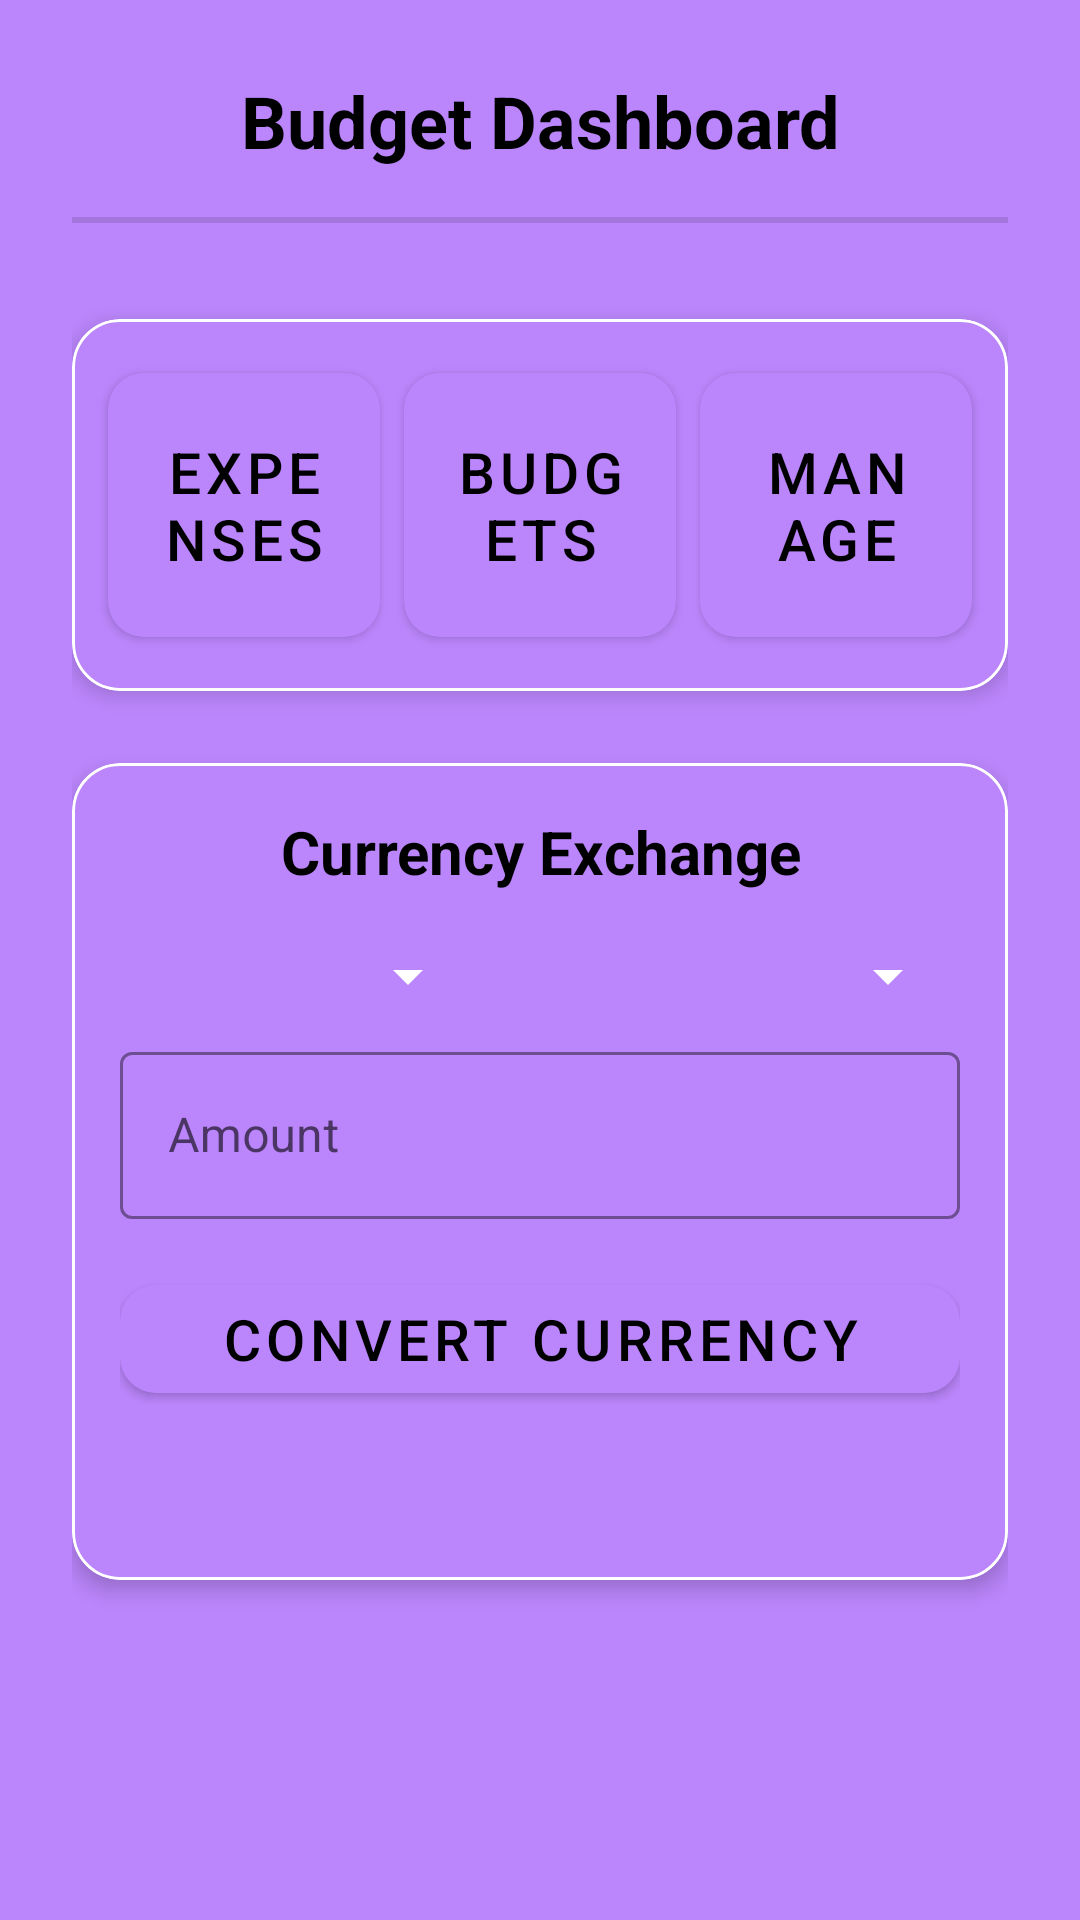

Layout XML and referenced resources for this Android screen:
<!-- AndroidManifest.xml: activity theme Theme.AccountY -->
<!-- res/layout/main.xml -->
<?xml version="1.0" encoding="utf-8"?>
<androidx.core.widget.NestedScrollView xmlns:android="http://schemas.android.com/apk/res/android"
    xmlns:app="http://schemas.android.com/apk/res-auto"
    android:layout_width="match_parent"
    android:layout_height="match_parent"
    android:background="@color/purple_200"
    android:fillViewport="true">

    <LinearLayout
        android:layout_width="match_parent"
        android:layout_height="wrap_content"
        android:orientation="vertical"
        android:padding="24dp">

        <LinearLayout
            android:layout_width="match_parent"
            android:layout_height="wrap_content"
            android:orientation="vertical"
            android:paddingBottom="16dp">

            <TextView
                android:layout_width="match_parent"
                android:layout_height="wrap_content"
                android:text="Budget Dashboard"
                android:textColor="@color/black"
                android:textSize="24sp"
                android:textStyle="bold"
                android:gravity="center"/>

            <com.google.android.material.divider.MaterialDivider
                android:layout_width="match_parent"
                android:layout_height="2dp"
                android:layout_marginVertical="16dp"
                app:color="@color/white"/>
        </LinearLayout>

        <com.google.android.material.card.MaterialCardView
            android:layout_width="match_parent"
            android:layout_height="wrap_content"
            app:cardCornerRadius="16dp"
            app:strokeColor="@color/white"
            app:strokeWidth="1dp"
            app:cardElevation="4dp"
            android:layout_marginBottom="24dp">

            <GridLayout
                android:layout_width="match_parent"
                android:layout_height="wrap_content"
                android:columnCount="3"
                android:rowCount="1"
                android:padding="8dp">

                <com.google.android.material.button.MaterialButton
                    android:id="@+id/buttonAddExpense"
                    android:layout_width="0dp"
                    android:layout_height="100dp"
                    android:layout_columnWeight="1"
                    android:layout_margin="4dp"
                    android:text="Expenses"
                    android:textSize="19sp"
                    app:iconGravity="textTop"
                    app:cornerRadius="12dp"
                    android:textColor="@color/black"
                    app:strokeColor="@color/white"/>

                <com.google.android.material.button.MaterialButton
                    android:id="@+id/buttonViewBudgets"
                    android:layout_width="0dp"
                    android:layout_height="100dp"
                    android:layout_columnWeight="1"
                    android:layout_margin="4dp"
                    android:text="Budgets"
                    android:textSize="19sp"
                    app:iconGravity="textTop"
                    app:cornerRadius="12dp"
                    android:textColor="@color/black"
                    app:strokeColor="@color/white"/>

                <com.google.android.material.button.MaterialButton
                    android:id="@+id/buttonManage"
                    android:layout_width="0dp"
                    android:layout_height="100dp"
                    android:layout_columnWeight="1"
                    android:layout_margin="4dp"
                    android:text="Manage"
                    android:textSize="19sp"
                    app:iconGravity="textTop"
                    app:cornerRadius="12dp"
                    android:textColor="@color/black"

                    app:strokeColor="@color/white"/>
            </GridLayout>
        </com.google.android.material.card.MaterialCardView>

        
        <com.google.android.material.card.MaterialCardView
            android:layout_width="match_parent"
            android:layout_height="wrap_content"
            app:cardCornerRadius="16dp"
            app:strokeColor="@color/white"
            app:strokeWidth="1dp"
            app:cardElevation="4dp">

            <LinearLayout
                android:layout_width="match_parent"
                android:layout_height="wrap_content"
                android:orientation="vertical"
                android:padding="16dp">

                <TextView
                    android:layout_width="match_parent"
                    android:layout_height="wrap_content"
                    android:text="Currency Exchange"
                    android:textColor="@color/black"
                    android:textSize="20sp"
                    android:textStyle="bold"
                    android:gravity="center"
                    android:layout_marginBottom="16dp"/>

                <LinearLayout
                    android:layout_width="match_parent"
                    android:layout_height="wrap_content"
                    android:orientation="horizontal"
                    android:gravity="center_vertical"
                    android:layout_marginBottom="8dp">

                    <com.google.android.material.textfield.TextInputLayout
                        android:layout_width="0dp"
                        android:layout_height="wrap_content"
                        android:layout_weight="1"
                        app:boxStrokeColor="@color/white"
                        app:hintTextColor="@color/white">

                        <Spinner
                            android:id="@+id/spinnerFrom"
                            android:layout_width="match_parent"
                            android:layout_height="wrap_content"
                            android:backgroundTint="@color/white"/>
                    </com.google.android.material.textfield.TextInputLayout>

                    <View
                        android:layout_width="24dp"
                        android:layout_height="24dp"
                        android:layout_marginHorizontal="8dp"
                        app:tint="@color/white" />

                    <com.google.android.material.textfield.TextInputLayout
                        android:layout_width="0dp"
                        android:layout_height="wrap_content"
                        android:layout_weight="1"
                        app:boxStrokeColor="@color/white"
                        app:hintTextColor="@color/white">

                        <Spinner
                            android:id="@+id/spinnerTo"
                            android:layout_width="match_parent"
                            android:layout_height="wrap_content"
                            android:backgroundTint="@color/white"/>
                    </com.google.android.material.textfield.TextInputLayout>
                </LinearLayout>

                <com.google.android.material.textfield.TextInputLayout
                    android:layout_width="match_parent"
                    android:layout_height="wrap_content"
                    android:layout_marginBottom="16dp"
                    app:boxStrokeColor="@color/white"
                    app:hintTextColor="@color/white">

                    <EditText
                        android:id="@+id/editTextFromAmount"
                        android:layout_width="match_parent"
                        android:layout_height="wrap_content"
                        android:hint="Amount"
                        android:inputType="numberDecimal"
                        android:textColorHint="@color/white"
                        android:textColor="@color/white"/>
                </com.google.android.material.textfield.TextInputLayout>

                <com.google.android.material.button.MaterialButton
                    android:id="@+id/btnConvert"
                    android:layout_width="match_parent"
                    android:layout_height="48dp"
                    android:text="Convert Currency"
                    app:iconGravity="textStart"
                    app:cornerRadius="12dp"
                    android:textSize="19sp"
                    android:textColor="@color/black" />

                <TextView
                    android:id="@+id/textViewResult"
                    android:layout_width="match_parent"
                    android:layout_height="wrap_content"
                    android:layout_marginTop="16dp"
                    android:textSize="18sp"
                    android:textStyle="bold"
                    android:textColor="@color/black"
                    android:gravity="center" />
            </LinearLayout>
        </com.google.android.material.card.MaterialCardView>
    </LinearLayout>
</androidx.core.widget.NestedScrollView>
<!-- resources referenced by this layout -->
<resources>
  <style name="Theme.AccountY" parent="Theme.MaterialComponents.DayNight.DarkActionBar">
          <item name="colorPrimary">@color/purple_200</item>
          <item name="colorPrimaryVariant">@color/purple_700</item>
          <item name="colorOnPrimary">@color/white</item>
          <item name="colorSecondary">@color/teal_200</item>
          <item name="colorOnSecondary">@color/black</item>
          <item name="colorSurface">@color/purple_200</item>
          <item name="colorOnSurface">@color/black</item>
          <item name="colorOutline">@color/white</item>
          <item name="textInputStyle">@style/Widget.MaterialComponents.TextInputLayout.OutlinedBox</item>
      </style>
  <!-- not gathered from this repository: default colours our renderer supplied (Android Studio template values) -->
  <color name="purple_200">#FFBB86FC</color>
  <color name="purple_700">#FF3700B3</color>
  <color name="teal_200">#FF03DAC5</color>
  <color name="black">#FF000000</color>
  <color name="white">#FFFFFFFF</color>
</resources>
